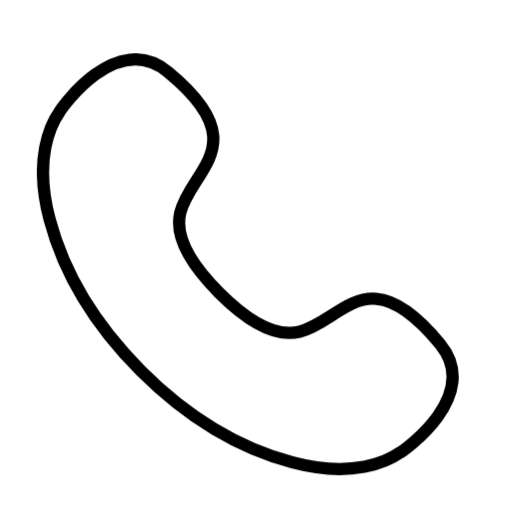
t = 0.00 s
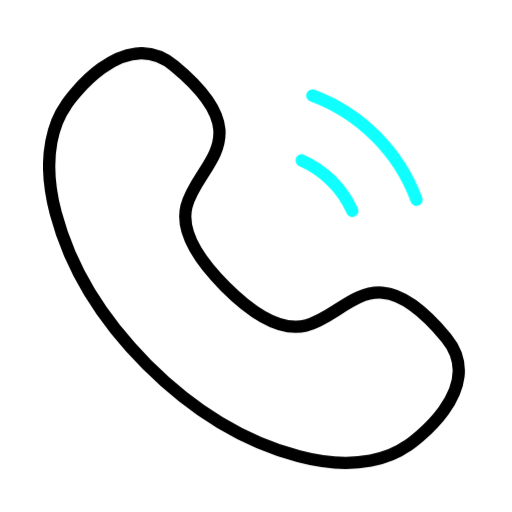
t = 0.33 s
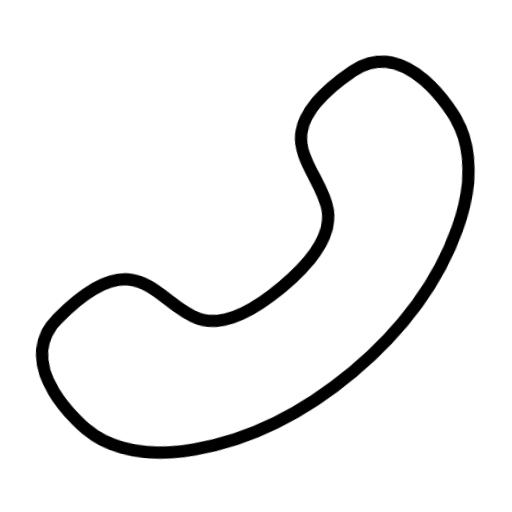
t = 0.70 s
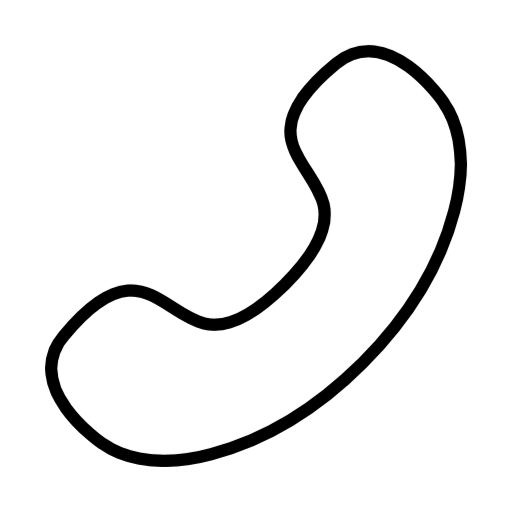
t = 1.00 s
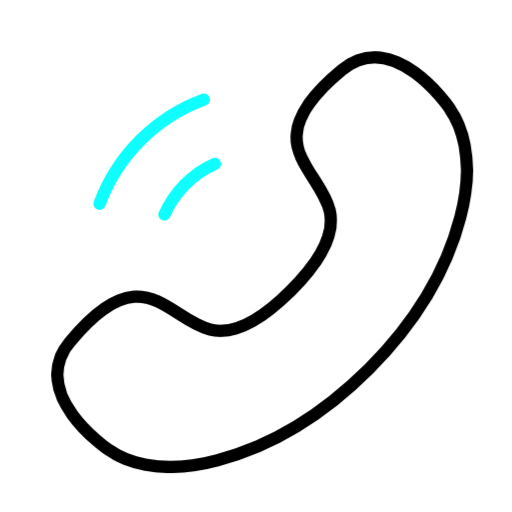
t = 1.33 s
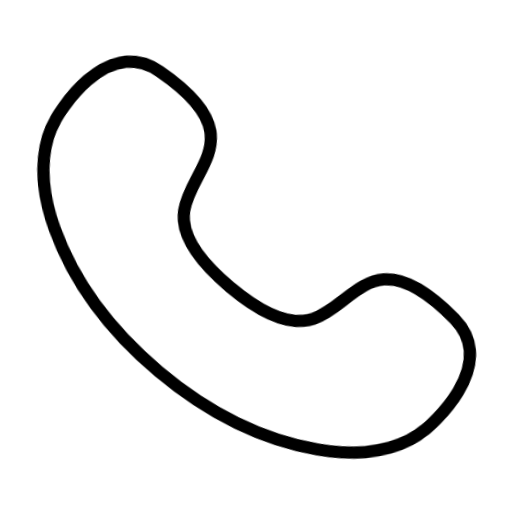
t = 1.70 s

The animated SVG that drew these frames (rendered in a browser with its animation timeline set to each time). Animation: 8 CSS @keyframes rules; one cycle of 2.00 s, repeats indefinitely.

<svg
  id="phone_ringing"
  xmlns="http://www.w3.org/2000/svg"
  xmlns:xlink="http://www.w3.org/1999/xlink"
  viewBox="0 0 250 250"
  shape-rendering="geometricPrecision"
  text-rendering="geometricPrecision"
>
  <style>
    <![CDATA[
    :root {
        --primary-color: #0FFFFF;
        --base-color: #000;
    }
    #phone_vibe {
      animation: phone_vibe_animation 2000ms linear infinite normal forwards;
    }
    @keyframes phone_vibe_animation {
      0% {
        transform: translate(120.998657px, 128.999939px);
      }
      5% {
        transform: translate(124.998657px, 124.999939px);
      }
      10% {
        transform: translate(120.998657px, 128.999939px);
      }
      15% {
        transform: translate(124.998657px, 124.999939px);
      }
      20% {
        transform: translate(120.998657px, 128.999939px);
      }
      25% {
        transform: translate(124.998657px, 124.999939px);
      }
      50% {
        transform: translate(124.998657px, 124.999939px);
      }
      55% {
        transform: translate(128.998657px, 128.999939px);
      }
      60% {
        transform: translate(124.998657px, 124.999939px);
      }
      65% {
        transform: translate(128.998657px, 128.999939px);
      }
      70% {
        transform: translate(124.998657px, 124.999939px);
      }
      75% {
        transform: translate(128.998657px, 128.999939px);
      }
      80% {
        transform: translate(124.998657px, 124.999939px);
      }
      100% {
        transform: translate(124.998657px, 124.999939px);
      }
    }
    #phone_rotate {
      animation: phone_rotate_animation 2000ms linear infinite normal forwards;
    }
    @keyframes phone_rotate_animation {
      0% {
        transform: rotate(0deg);
      }
      25% {
        transform: rotate(0deg);
        animation-timing-function: cubic-bezier(0.175, 0.885, 0.32, 1.275);
      }
      50% {
        transform: rotate(270deg);
        animation-timing-function: cubic-bezier(0.175, 0.885, 0.32, 1.275);
      }
      75% {
        transform: rotate(270deg);
        animation-timing-function: cubic-bezier(0.175, 0.885, 0.32, 1.275);
      }
      100% {
        transform: rotate(0deg);
      }
    }
    #ring_move {
      animation: ring_move_animation 2000ms linear infinite normal forwards;
    }
    @keyframes ring_move_animation {
      0% {
        transform: translate(124.999979px, 124.999992px);
      }
      25% {
        transform: translate(184.999979px, 64.999992px);
      }
      50% {
        transform: translate(124.998575px, 125.001274px);
      }
      75% {
        transform: translate(184.998575px, 65.001274px);
      }
      100% {
        transform: translate(184.998575px, 65.001274px);
      }
    }
    #ring_opacity {
      animation: ring_opacity_animation 2000ms linear infinite normal forwards;
    }
    @keyframes ring_opacity_animation {
      0% {
        opacity: 0;
      }
      1% {
        opacity: 0;
      }
      5% {
        opacity: 1;
      }
      25% {
        opacity: 1;
      }
      30% {
        opacity: 0;
      }
      50% {
        opacity: 0;
      }
      51% {
        opacity: 0;
      }
      55% {
        opacity: 1;
      }
      75% {
        opacity: 1;
      }
      80% {
        opacity: 0;
      }
      100% {
        opacity: 0;
      }
    }
    #ring_part_1 {
      stroke-dasharray: 58.18385696;
      animation: ring_part_1_animation 2000ms linear infinite normal forwards;
    }
    @keyframes ring_part_1_animation {
      0% {
        stroke-dashoffset: 56.18385696;
      }
      25% {
        stroke-dashoffset: 116.3677139;
      }
      50% {
        stroke-dashoffset: 56.18385696;
      }
      75% {
        stroke-dashoffset: 116.3677139;
      }
      100% {
        stroke-dashoffset: 56.18385696;
      }
    }
    #ring_part_2 {
      stroke-dasharray: 58.18915557;
      animation: ring_part_2_animation 2000ms linear infinite normal forwards;
    }
    @keyframes ring_part_2_animation {
      0% {
        stroke-dashoffset: 56.18915557;
      }
      25% {
        stroke-dashoffset: 116.3783111;
      }
      50% {
        stroke-dashoffset: 56.18915557;
      }
      75% {
        stroke-dashoffset: 116.3783111;
      }
      100% {
        stroke-dashoffset: 56.18915557;
      }
    }
    #ring_part_3 {
      stroke-dasharray: 28.85630035;
      animation: ring_part_3_animation 2000ms linear infinite normal forwards;
    }
    @keyframes ring_part_3_animation {
      0% {
        stroke-dashoffset: 26.85630035;
      }
      25% {
        stroke-dashoffset: 57.7126007;
      }
      50% {
        stroke-dashoffset: 26.85630035;
      }
      75% {
        stroke-dashoffset: 57.7126007;
      }
      100% {
        stroke-dashoffset: 26.85630035;
      }
    }
    #ring_part_4 {
      stroke-dasharray: 28.31673431;
      animation: ring_part_4_animation 2000ms linear infinite normal forwards;
    }
    @keyframes ring_part_4_animation {
      0% {
        stroke-dashoffset: 26.31673431;
      }
      25% {
        stroke-dashoffset: 56.63346862;
      }
      50% {
        stroke-dashoffset: 26.31673431;
      }
      75% {
        stroke-dashoffset: 56.63346862;
      }
      100% {
        stroke-dashoffset: 26.31673431;
      }
    }
    ]]>
  </style>
    <g id="phone_vibe" transform="translate(120.998657,128.999939)">
    <g id="phone_rotate" transform="rotate(0)">
      <g transform="translate(-124.998636,-124.999931)">
        <g id="ring_move" transform="translate(124.999979,124.999992)">
          <g id="ring_opacity" transform="translate(-175,-75)">
            <path
              id="ring_part_1"
              d="M220.241 105.954C217.991 85.9127 208.963 67.9854 195.494 54.5088"
              fill="none"
              stroke="var(--primary-color)"
              stroke-width="6"
              stroke-linecap="round"
              stroke-linejoin="round"
            />
            <path
              id="ring_part_2"
              d="M144.049 29.762C164.083 31.9896 182.013 41.0197 195.494 54.5088"
              fill="none"
              stroke="var(--primary-color)"
              stroke-width="6"
              stroke-linecap="round"
              stroke-linejoin="round"
            />
            <path
              id="ring_part_3"
              d="M187.245 101.237C185.35 91.5072 180.573 82.8478 173.828 76.1757"
              fill="none"
              stroke="var(--primary-color)"
              stroke-width="6"
              stroke-linecap="round"
              stroke-linejoin="round"
            />
            <path
              id="ring_part_4"
              d="M149.149 63.1412C158.696 64.9956 167.209 69.6291 173.828 76.1757"
              fill="none"
              stroke="var(--primary-color)"
              stroke-width="6"
              stroke-linecap="round"
              stroke-linejoin="round"
            />
          </g>
        </g>
        <path
          d="M72.8596 177.137C44.6513 148.926 33.4182 122.734 28.2216 103.141C20.42 73.726 28.6779 56.728 33.1422 50.4783C34.0977 48.7953 60.7689 10.4203 86.0143 31.1045C128.874 66.4026 97.2461 78.683 92.0379 99.7593C89.6316 109.497 94.4027 122.346 111.032 138.978C127.664 155.607 140.512 160.377 150.249 157.97C171.321 152.762 183.596 121.135 218.895 163.985C239.58 189.24 201.206 215.908 199.534 216.853C193.284 221.324 176.281 229.584 146.862 221.781C127.266 216.584 101.072 205.349 72.8596 177.137Z"
          clip-rule="evenodd"
          fill="none"
          fill-rule="evenodd"
          stroke="var(--base-color)"
          stroke-width="6"
          stroke-linecap="round"
          stroke-linejoin="round"
        />
      </g>
    </g>
  </g>
</svg>
